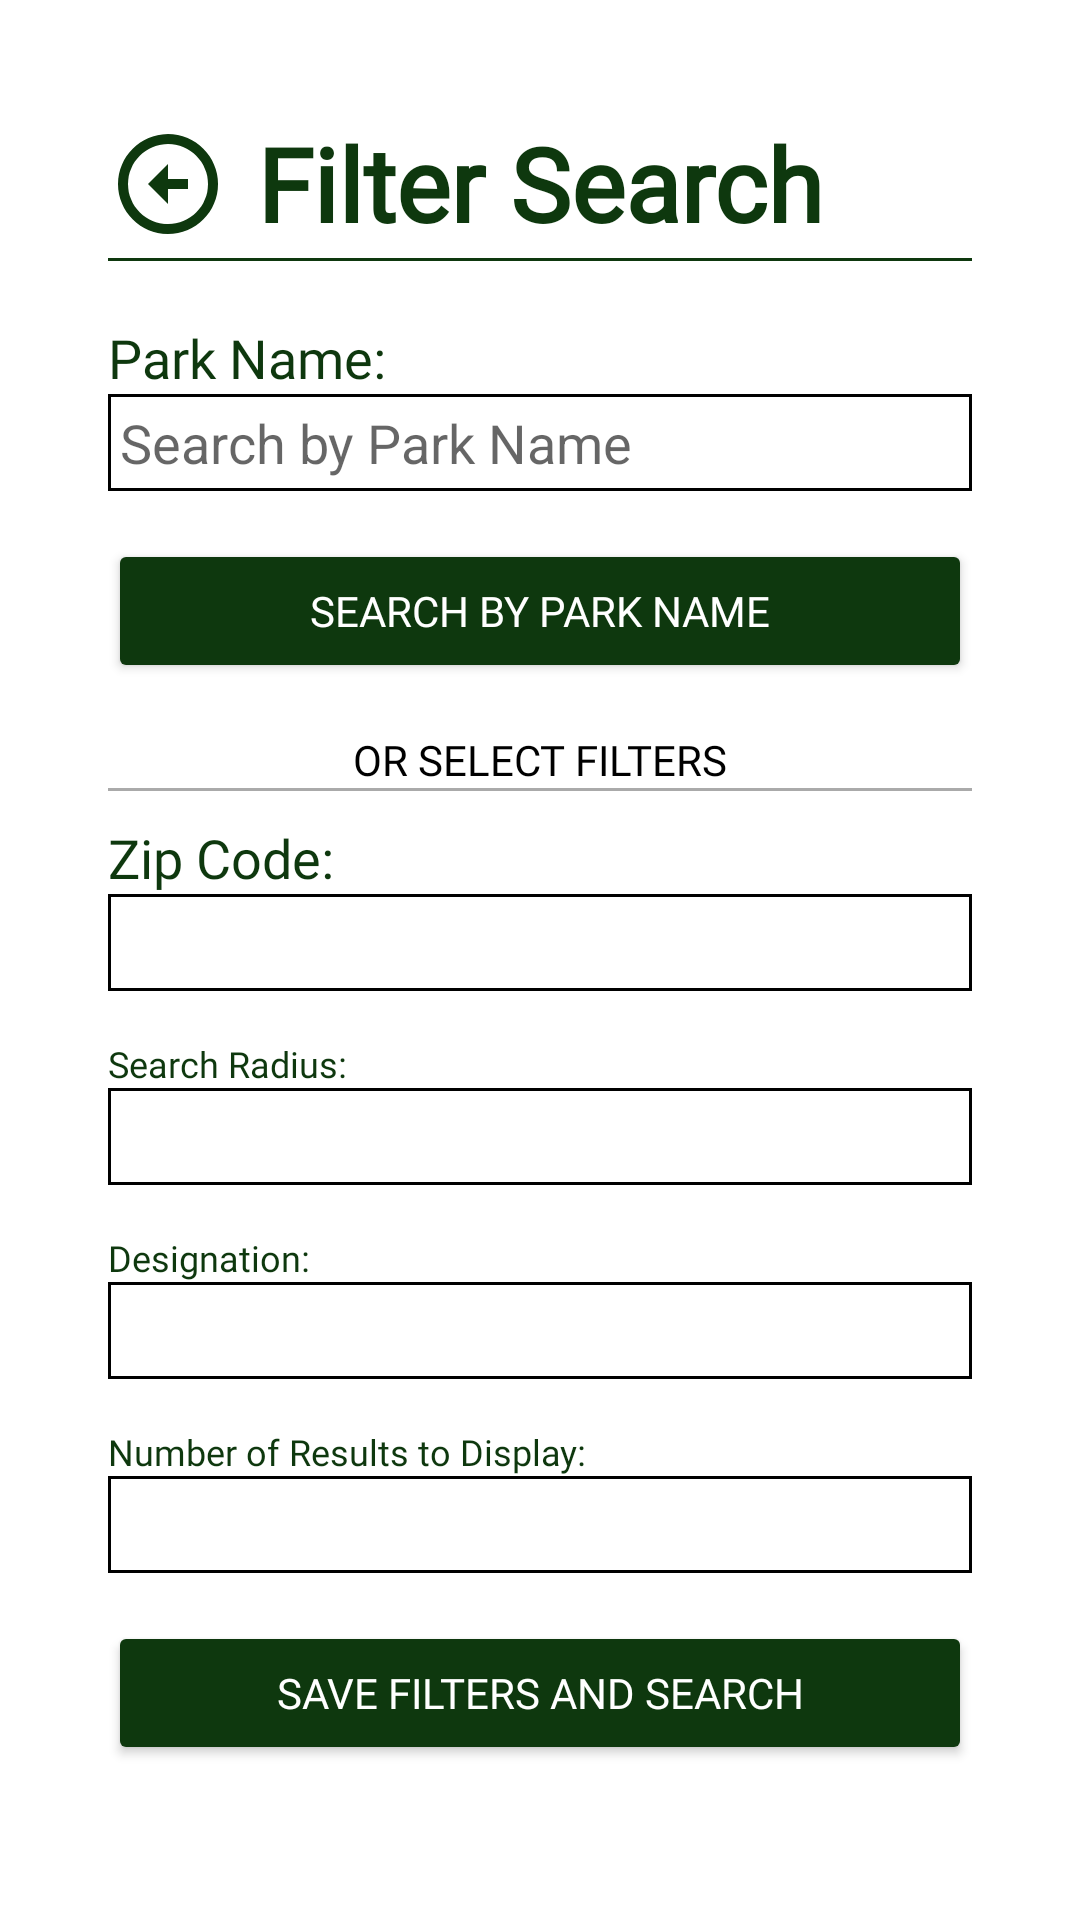

Reconstruct the res/layout file that produces this screen, plus the resources it refers to.
<!-- AndroidManifest.xml: application theme Theme.ParkFinder -->
<!-- res/layout/activity_search_filters.xml -->
<?xml version="1.0" encoding="utf-8"?>
<androidx.constraintlayout.widget.ConstraintLayout xmlns:android="http://schemas.android.com/apk/res/android"
    xmlns:app="http://schemas.android.com/apk/res-auto"
    xmlns:tools="http://schemas.android.com/tools"
    android:layout_width="match_parent"
    android:layout_height="match_parent"
    android:padding="16dp"
    tools:context=".SearchFiltersActivity"
    android:orientation="vertical"
    android:background="@color/backgroundColor"
    >

    <RelativeLayout
        android:layout_width="match_parent"
        android:layout_height="match_parent"
        android:layout_centerInParent="true"
        android:background="@color/backgroundColor"
        android:padding="10dp">

        <RelativeLayout
            android:layout_width="match_parent"
            android:layout_height="wrap_content"
            android:id="@+id/headerLayout"
            android:padding="10dp">

            <ImageView
                android:layout_width="40dp"
                android:layout_height="40dp"
                android:id="@+id/back"
                android:src="@drawable/ic_baseline_arrow_circle_up_24"
                android:rotation="-90"
                android:layout_centerVertical="true"/>

            <RelativeLayout
                android:layout_width="match_parent"
                android:layout_height="50dp"
                android:id="@+id/titleLayout"
                android:gravity="center">

                <TextView
                    android:id="@+id/searchTitle"
                    android:layout_width="match_parent"
                    android:layout_height="wrap_content"
                    android:fontFamily="@font/header"
                    android:text="Filter Search"
                    android:textColor="@color/textColor"
                    android:textAppearance="@style/TextAppearance.AppCompat.Display1"
                    android:textStyle="bold"
                    android:gravity="center"/>

            </RelativeLayout>

            <View
                android:id="@+id/divider2"
                android:layout_width="match_parent"
                android:layout_height="1dp"
                android:background="@color/textColor"
                android:layout_below="@id/titleLayout"/>


        </RelativeLayout>

        <RelativeLayout
            android:layout_width="match_parent"
            android:layout_height="wrap_content"
            android:padding="10dp"
            android:layout_below="@id/headerLayout">

            <RelativeLayout
                android:layout_width="match_parent"
                android:layout_height="wrap_content"
                android:id="@+id/layoutParkNameSearch">

                <TextView
                    android:id="@+id/parkNameSearchLabel"
                    android:layout_width="wrap_content"
                    android:layout_height="wrap_content"
                    android:text="Park Name:"
                    android:fontFamily="@font/header"
                    android:textColor="@color/textColor"
                    android:textAppearance="@style/TextAppearance.AppCompat.Medium"/>

                <AutoCompleteTextView
                    android:id="@+id/autoCompleteParkNameSearch"
                    android:layout_width="match_parent"
                    android:layout_height="wrap_content"
                    android:layout_below="@id/parkNameSearchLabel"
                    android:background="@drawable/text_box_border"
                    android:textColor="@color/black"
                    android:completionThreshold="1"
                    android:hint="@string/search_by_park_name"
                    android:layout_marginBottom="16dp"
                    android:padding="4dp"/>

                <Button
                    android:id="@+id/btnNameSearch"
                    android:layout_width="match_parent"
                    android:layout_height="wrap_content"
                    android:layout_below="@id/autoCompleteParkNameSearch"
                    android:layout_marginBottom="16dp"
                    android:backgroundTint="@color/textColor"
                    android:fontFamily="@font/header"
                    android:textColor="@color/backgroundColor"
                    android:text="@string/search_by_park_name" />

            </RelativeLayout>

            <TextView
                android:id="@+id/txtOr"
                android:layout_width="wrap_content"
                android:layout_height="wrap_content"
                android:layout_centerHorizontal="true"
                android:text="OR SELECT FILTERS"
                android:textColor="@color/black"
                android:fontFamily="@font/header"
                android:layout_below="@id/layoutParkNameSearch"/>

            <View
                android:id="@+id/lineSpace"
                android:layout_width="match_parent"
                android:layout_height="1dp"
                android:layout_below="@id/txtOr"
                android:background="@android:color/darker_gray" />

            <RelativeLayout
                android:id="@+id/radiusSearch"
                android:layout_width="match_parent"
                android:layout_height="wrap_content"
                android:layout_below="@id/lineSpace"
                android:layout_marginTop="10dp">

                <TextView
                    android:id="@+id/zipCodeLabel"
                    android:layout_width="match_parent"
                    android:layout_height="wrap_content"
                    android:text="Zip Code:"
                    android:textAppearance="@style/TextAppearance.AppCompat.Medium"
                    android:textColor="@color/textColor"
                    android:fontFamily="@font/header"/>

                <EditText
                    android:id="@+id/etZipCode"
                    android:layout_width="match_parent"
                    android:layout_height="wrap_content"
                    android:layout_below="@+id/zipCodeLabel"
                    android:layout_marginBottom="16dp"
                    android:background="@drawable/text_box_border"
                    android:textColor="@color/black"
                    android:inputType="number"
                    android:padding="4dp"/>

                <TextView
                    android:layout_width="match_parent"
                    android:layout_height="wrap_content"
                    android:layout_above="@id/radiusLabel"
                    android:text="Zip Code is invalid"
                    android:textColor="#FF0000"
                    android:textSize="12sp"
                    android:visibility="invisible"
                    android:id="@+id/zipCodeError"/>

                <TextView
                    android:layout_width="match_parent"
                    android:layout_height="wrap_content"
                    android:id="@+id/radiusLabel"
                    android:layout_below="@+id/etZipCode"
                    android:text="Search Radius:"
                    android:textColor="@color/textColor"
                    android:textSize="12sp"
                    android:fontFamily="@font/header"/>

                <EditText
                    android:id="@+id/etRadius"
                    android:layout_width="match_parent"
                    android:layout_height="wrap_content"
                    android:layout_below="@id/radiusLabel"
                    android:layout_marginBottom="16dp"
                    android:textColor="@color/black"
                    android:background="@drawable/text_box_border"
                    android:inputType="number"
                    android:padding="4dp"/>

                <TextView
                    android:layout_width="match_parent"
                    android:layout_height="wrap_content"
                    android:layout_above="@id/designationLabel"
                    android:text="When using a zip code, radius minimum is 50 miles"
                    android:textColor="#FF0000"
                    android:textSize="12sp"
                    android:visibility="invisible"
                    android:id="@+id/radiusError"/>

                <TextView
                    android:layout_width="match_parent"
                    android:layout_height="wrap_content"
                    android:layout_below="@id/etRadius"
                    android:id="@+id/designationLabel"
                    android:text="Designation:"
                    android:textColor="@color/textColor"
                    android:textSize="12sp"
                    android:fontFamily="@font/header"/>

                <AutoCompleteTextView
                    android:id="@+id/autoCompleteDesignation"
                    android:layout_width="match_parent"
                    android:layout_height="wrap_content"
                    android:layout_below="@id/designationLabel"
                    android:background="@drawable/text_box_border"
                    android:completionThreshold="1"
                    android:textColor="@color/black"
                    android:layout_marginBottom="16dp"
                    android:padding="4dp"
                    android:maxLines="1"
                    android:minLines="1"
                    android:inputType="text"/>

                <TextView
                    android:layout_width="match_parent"
                    android:layout_height="wrap_content"
                    android:text="Number of Results to Display:"
                    android:id="@+id/parksToDisplayLabel"
                    android:textSize="12sp"

                    android:textColor="@color/textColor"
                    android:fontFamily="@font/header"
                    android:layout_below="@id/autoCompleteDesignation"/>

                <EditText
                    android:id="@+id/etParksToDisplay"
                    android:layout_width="match_parent"
                    android:layout_height="wrap_content"
                    android:layout_below="@+id/parksToDisplayLabel"
                    android:layout_marginBottom="16dp"
                    android:background="@drawable/text_box_border"
                    android:textColor="@color/black"
                    android:inputType="number"
                    android:padding="4dp"/>

                <TextView
                    android:layout_width="match_parent"
                    android:layout_height="wrap_content"
                    android:layout_above="@id/btnSaveFilters"
                    android:text="Value must be 1 or more"
                    android:textColor="#FF0000"
                    android:textSize="12sp"
                    android:visibility="invisible"
                    android:id="@+id/displayNumberError"/>

                <Button
                    android:id="@+id/btnSaveFilters"
                    android:layout_width="match_parent"
                    android:layout_height="wrap_content"
                    android:layout_below="@id/etParksToDisplay"
                    android:backgroundTint="@color/textColor"
                    android:fontFamily="@font/header"
                    android:textColor="@color/backgroundColor"
                    android:text="Save Filters and Search" />

            </RelativeLayout>

        </RelativeLayout>

    </RelativeLayout>

</androidx.constraintlayout.widget.ConstraintLayout>
<!-- resources referenced by this layout -->
<resources>
  <color name="backgroundColor">#FFFFFF</color>
  <color name="black">#FF000000</color>
  <color name="textColor">@color/darkGreen</color>
  <!-- drawable ic_baseline_arrow_circle_up_24 (drawable) -->
  <vector android:height="24dp" android:tint="#0E380E"
      android:viewportHeight="24" android:viewportWidth="24"
      android:width="24dp" xmlns:android="http://schemas.android.com/apk/res/android">
      <path android:fillColor="@android:color/white" android:pathData="M12,20c-4.41,0 -8,-3.59 -8,-8s3.59,-8 8,-8s8,3.59 8,8S16.41,20 12,20M12,22c5.52,0 10,-4.48 10,-10c0,-5.52 -4.48,-10 -10,-10C6.48,2 2,6.48 2,12C2,17.52 6.48,22 12,22L12,22zM11,12l0,4h2l0,-4h3l-4,-4l-4,4H11z"/>
  </vector>
  <!-- drawable text_box_border (drawable) -->
  <?xml version="1.0" encoding="utf-8"?>
  <shape xmlns:android="http://schemas.android.com/apk/res/android">
      <stroke
          android:width="1dp"
          android:color="@color/black"/>
  
      <solid
          android:color="@color/white"/>
  </shape>
  <string name="search_by_park_name">Search by Park Name</string>
  <style name="Theme.ParkFinder" parent="Theme.MaterialComponents.DayNight.DarkActionBar">
          
          <item name="colorPrimary">@color/darkGreen</item>
          <item name="colorPrimaryVariant">@color/black</item>
          <item name="colorOnPrimary">@color/white</item>
          
          <item name="colorSecondary">@color/teal_200</item>
          <item name="colorSecondaryVariant">@color/teal_700</item>
          <item name="colorOnSecondary">@color/black</item>
          
          <item name="android:statusBarColor" tools:targetApi="l">?attr/colorPrimaryVariant</item>
  
      </style>
  <color name="darkGreen">#0E380E</color>
  <color name="white">#FFFFFFFF</color>
  <color name="teal_200">#FF03DAC5</color>
  <color name="teal_700">#FF018786</color>
</resources>
